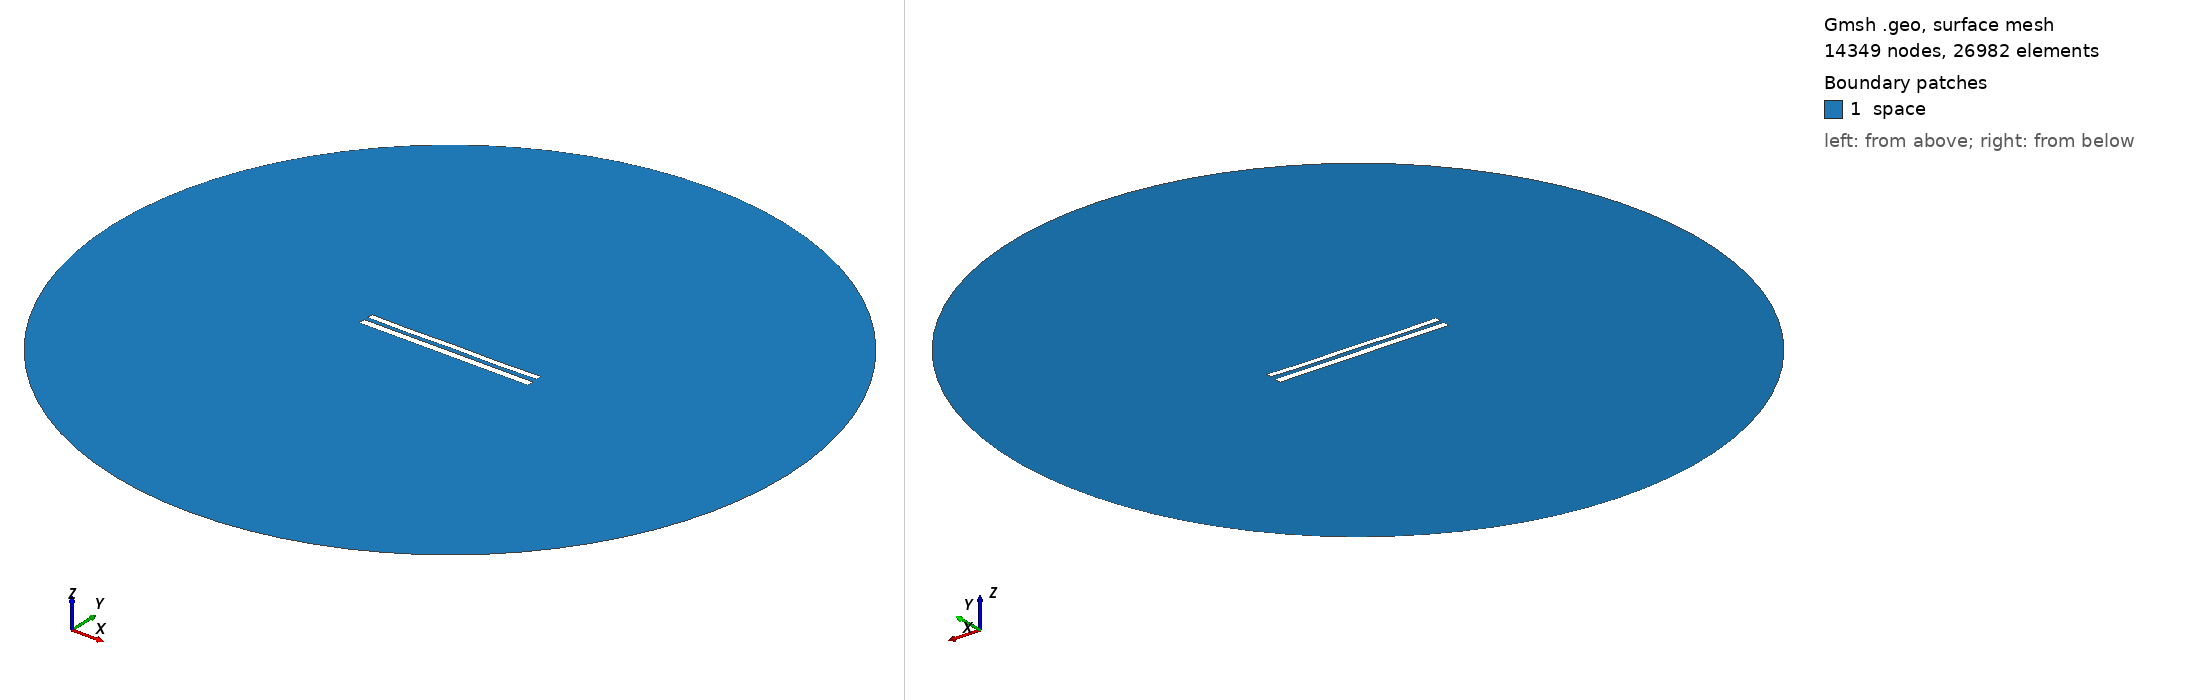

Gmsh geometry script, surface-meshed: 14349 nodes, 26982 surface elements. Boundary patches (legend numbers): 1 space. Left view from above one corner, right view from below the opposite corner. Legend entries are the model's physical surfaces. The drawing asked Gmsh for element sizes between 1% and 20% of the model's largest extent; the script's own settings can give other sizes.

=== 9286.geo (drawn) ===
//---------------------------------------
// Geometry kernel
//---------------------------------------

SetFactory("OpenCASCADE");



//---------------------------------------
// Parameters of the geometry
//---------------------------------------

// Overetch of the upper plate
overetch = 0.25;

// Distance between the plates
distance = 2.5;

// Discretization over the x axis (for the deformation)
nx = 50; 

// Length of the plate
L = 100 - overetch; 

// Number of modes
n = 4; 

// 1st mode coefficient
coeff(1) = 0.15;
beta(1) = 0.596864 * 3.1415926535 / L;

// 2nd mode coefficient
coeff(2) = -0.075;
beta(2) = 1.49418 * 3.1415926535 / L;

// 3rd mode coefficient
coeff(3) = 0.0;
beta(3) = 2.50025 * 3.1415926535 / L;

// 4th mode coefficient
coeff(4) = -0.15;
beta(4) = 3.49999 * 3.1415926535 / L;



//---------------------------------------
// Upper plate (deformed rectangle)
//---------------------------------------

// Coordiantes of the upper plate
xmin = -50;
xmax = 50 - overetch;

// Height of the upper plate
yheight = 4 - 2 * overetch;

// Indexes of the points
UpperID[] = {};
LowerID[] = {};
LeftID[] = {};
RightID[] = {};

// Point index
p = 1;

// Horizontal edges
For i In {1:nx}
    x = xmin + (i-1)*(xmax - xmin)/(nx-1);

    y_bottom = distance / 2 + overetch;
    For j In {1:n}
        C = (Cosh(beta(j)*L) + Cos(beta(j)*L)) / (Sinh(beta(j)*L) + Sin(beta(j)*L));
        y_bottom  = y_bottom + coeff(j) * (Cosh(beta(j)*(x+50)) - Cos(beta(j)*(x+50)) - C * (Sinh(beta(j)*(x+50)) - Sin(beta(j)*(x+50))));
    EndFor

    y_top = y_bottom + yheight;

    Point(p) = {x, y_top, 0, 1.0};
    UpperID[i] = p;
    p = p + 1;

    Point(p) = {x, y_bottom, 0, 1.0};
    LowerID[i] = p;
    p = p + 1;
EndFor

// Create point lists
UpperPts[] = {}; LowerPts[] = {};
For i In {1:nx}
  UpperPts[] += {UpperID[i]};
  LowerPts[] += {LowerID[i]};
EndFor

// Build splines
Spline(1) = {UpperPts[]};
Spline(2) = {LowerPts[]};
Line(3) = {LowerPts[nx-1], UpperPts[nx-1]};
Line(4) = {LowerPts[0], UpperPts[0]};

// Build the plane surface
Curve Loop(1) = {2, 3, -1, -4};
Plane Surface(1) = {1};



//---------------------------------------
// Lower plate (rectangle)
//---------------------------------------

// Vertices
Point(1001) = {-50, -1, 0, 1.0};
Point(1002) = { 50, -1, 0, 1.0};
Point(1003) = { 50,  -5, 0, 1.0};
Point(1004) = {-50,  -5, 0, 1.0};

// Edges
Line(5) = {1001, 1002};
Line(6) = {1002, 1003};
Line(7) = {1003, 1004};
Line(8) = {1004, 1001};

// Plane surface
Line Loop(2) = {5, 6, 7, 8};
Plane Surface(2) = {2}; 



//---------------------------------------
// Outer (fictious) boundary
//---------------------------------------

// Points
Point(1005) = {0, 0, 0};       // Center
Point(1006) = {200, 0, 0};     // Start point
Point(1007) = {0, 200, 0};     // 90 degrees
Point(1008) = {-200, 0, 0};    // 180 degrees
Point(1009) = {0, -200, 0};    // 270 degrees

// Circle arcs (each needs start, center, end)
Circle(9) = {1006, 1005, 1007};
Circle(10) = {1007, 1005, 1008};
Circle(11) = {1008, 1005, 1009};
Circle(12) = {1009, 1005, 1006};

// Plane surface for the entire domain
Curve Loop(3) = {9, 10, 11, 12};
Surface(3) = {3};

// Subtract the plates from the whole domain to obtain the actual domain where we want to solve the equations
BooleanDifference{ Surface{3}; Delete; }{ Surface{1}; Surface{2}; Delete; }




//---------------------------------------
// Transfinite Lines/Curves
//---------------------------------------

// Set the number of points on the boundaries
r = 7;

// Plates
Transfinite Curve {1, 2} = 50*r Using Progression 1;
Transfinite Curve {3, 4} = 2*r Using Progression 1;
Transfinite Line {5, 7} = 50*r Using Progression 1;
Transfinite Line {6, 8} = 2*r Using Progression 1;

// Outer boundary
Transfinite Line {9, 10, 11, 12} = 20 Using Progression 1;



//---------------------------------------
// Physical groups
//---------------------------------------                

// Physical curves (boundaries)
Physical Line("force_segment", 10) = {2};
Physical Line("upper_plate", 11) = {1, 3, 4};
Physical Line("lower_plate", 12) = {5, 6, 7, 8};
Physical Line("boundary", 20) = {9, 10, 11, 12};

// Physical Surfaces
Physical Surface("space", 30) = {3};



//---------------------------------------
// 6. Generate the Mesh
//---------------------------------------

// 2D mesh generation
Mesh 2;
